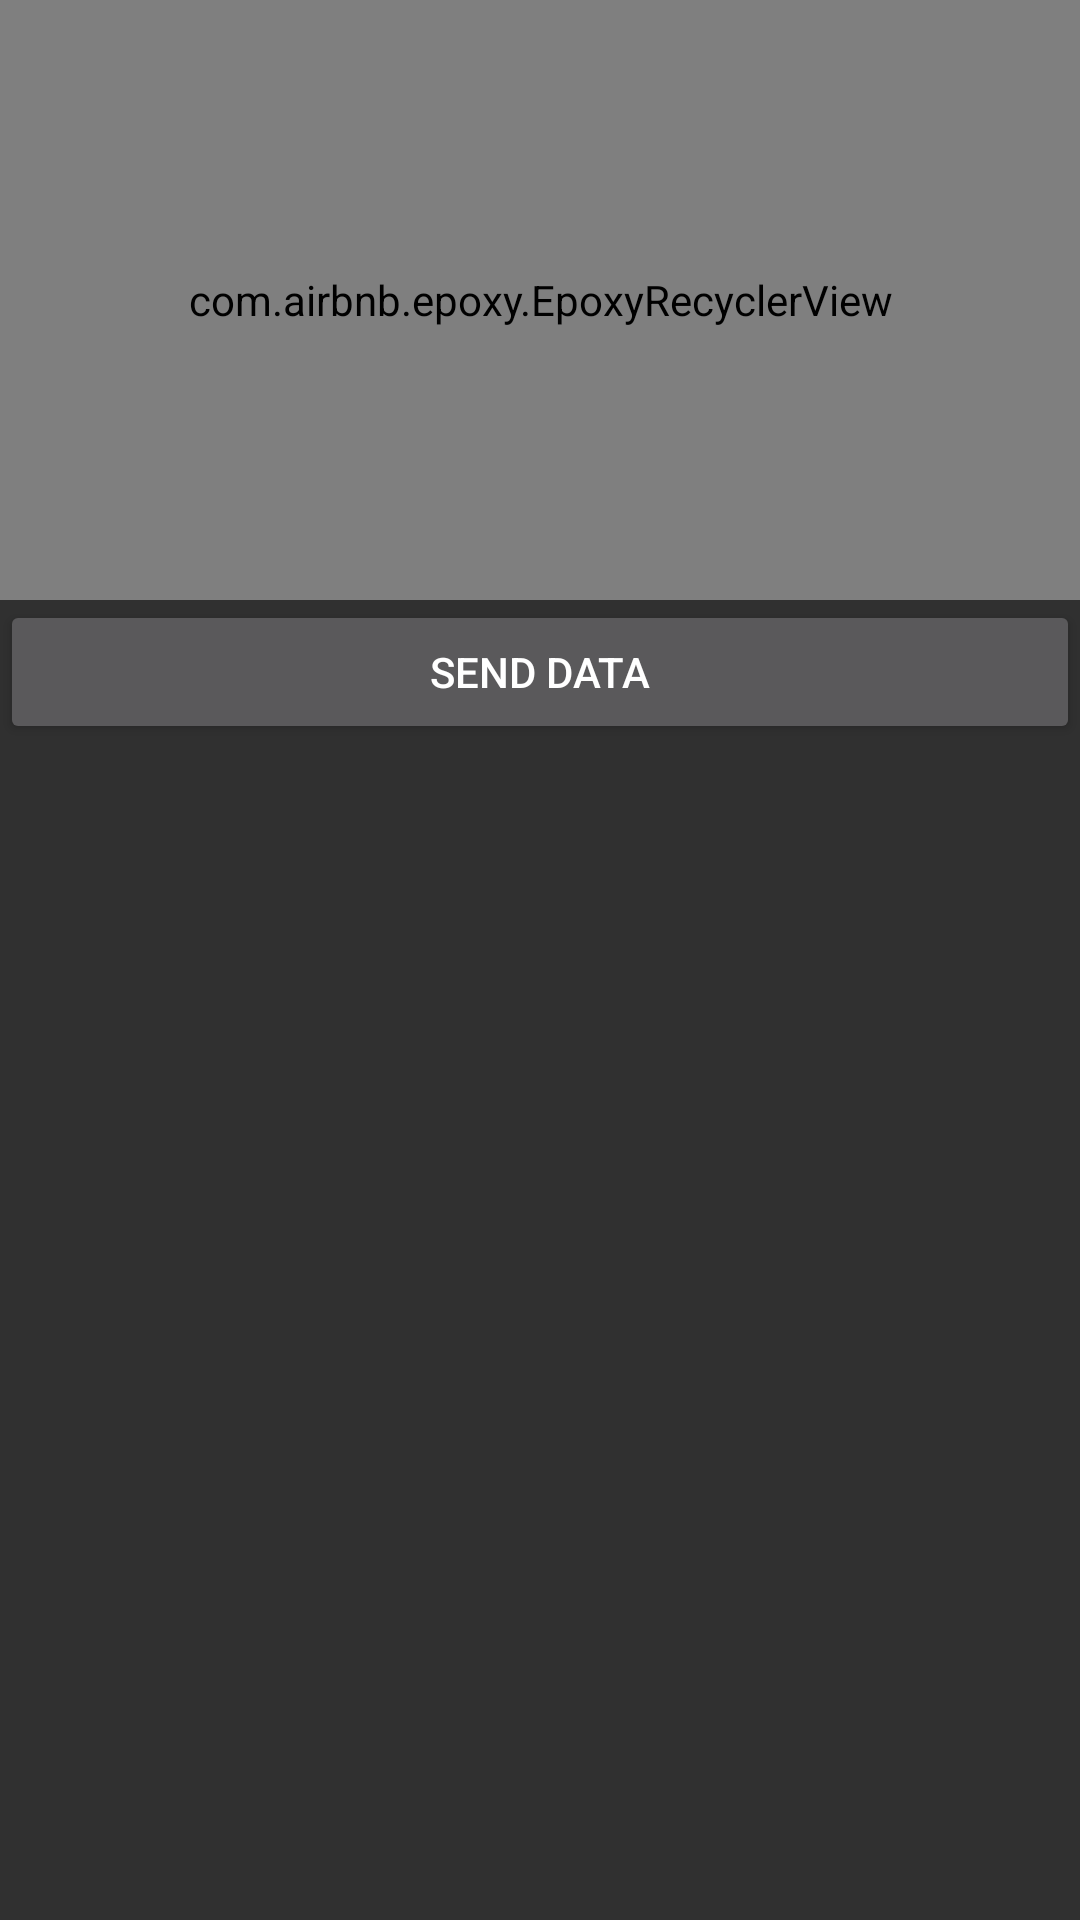

Write the Android layout XML for this screen, with the resource values it uses.
<!-- AndroidManifest.xml: application theme Theme.AppCompat.NoActionBar -->
<!-- res/layout/activity_epoxy2.xml -->
<?xml version="1.0" encoding="utf-8"?>
<androidx.constraintlayout.widget.ConstraintLayout xmlns:android="http://schemas.android.com/apk/res/android"
    xmlns:app="http://schemas.android.com/apk/res-auto"
    xmlns:tools="http://schemas.android.com/tools"
    android:layout_width="match_parent"
    android:layout_height="match_parent"
    tools:context=".commonEpoxyExample.Epoxy2Activity">

    <com.airbnb.epoxy.EpoxyRecyclerView
        android:id="@+id/listEpoxy"
        android:layout_width="match_parent"
        android:layout_height="200dp"
        android:orientation="vertical"
        app:layout_constraintTop_toTopOf="parent" />

    <Button
        android:id="@+id/btn"
        android:text="Send data"
        android:layout_width="match_parent"
        android:layout_height="wrap_content"
        app:layout_constraintTop_toBottomOf="@id/listEpoxy" />

</androidx.constraintlayout.widget.ConstraintLayout>
<!-- resources referenced by this layout -->
<resources>

</resources>
